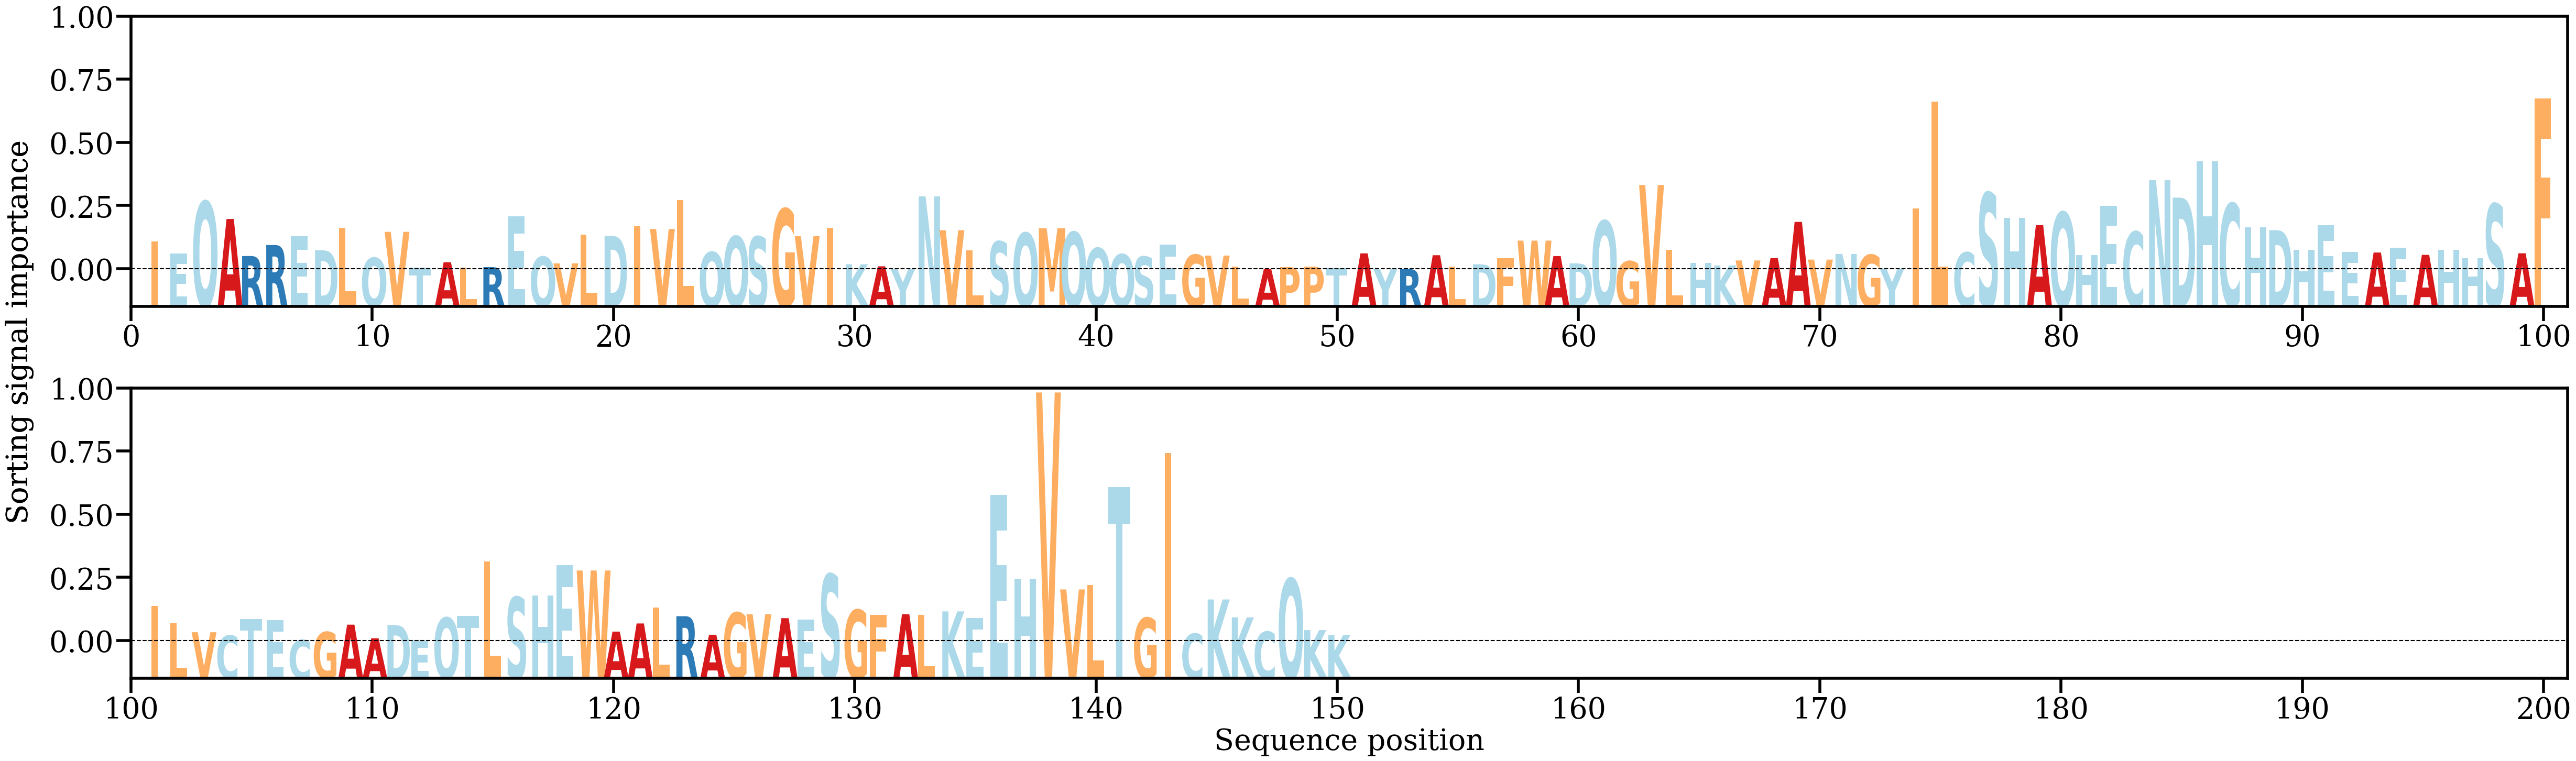

The file beside this chart, header and first rows:
AA, Alpha
I, [0.00553492]
E, [0.00317192]
Q, [0.01314334]
A, [0.00980105]
R, [0.00270924]
R, [0.00481284]
E, [0.00650497]
D, [0.0038213]
L, [0.00809005]
Q, [0.00236897]
V, [0.00733956]
T, [0.00047779]
A, [0.00152213]
L, [0.00051619]
R, [0.00058785]
E, [0.01032754]
Q, [0.00256894]
V, [0.00129984]
L, [0.00677942]
D, [0.00655176]
I, [0.00844672]
V, [0.00787925]
L, [0.01337174]
Q, [0.00346482]
Q, [0.00647751]
S, [0.0064187]
G, [0.01172212]
V, [0.00650025]
I, [0.00812197]
K, [0.00112616]
A, [0.00074514]
Y, [0.00017807]
N, [0.01412097]
V, [0.00764993]
L, [0.00375999]
S, [0.00548248]
Q, [0.00712118]
M, [0.00803823]
Q, [0.00727498]
Q, [0.00422719]
Q, [0.00303679]
S, [0.00258496]
E, [0.00493577]
G, [0.00294044]
V, [0.00279537]
L, [0.00069733]
A, [0.00023883]
P, [0.00058929]
P, [0.00068736]
T, [0.0003861]
A, [0.00321615]
Y, [0.00026337]
R, [0.00022012]
A, [0.00286347]
L, [0.00065143]
D, [0.00113113]
F, [0.00228799]
W, [0.0056574]
A, [0.00270166]
D, [0.00129981]
... 90 more rows
